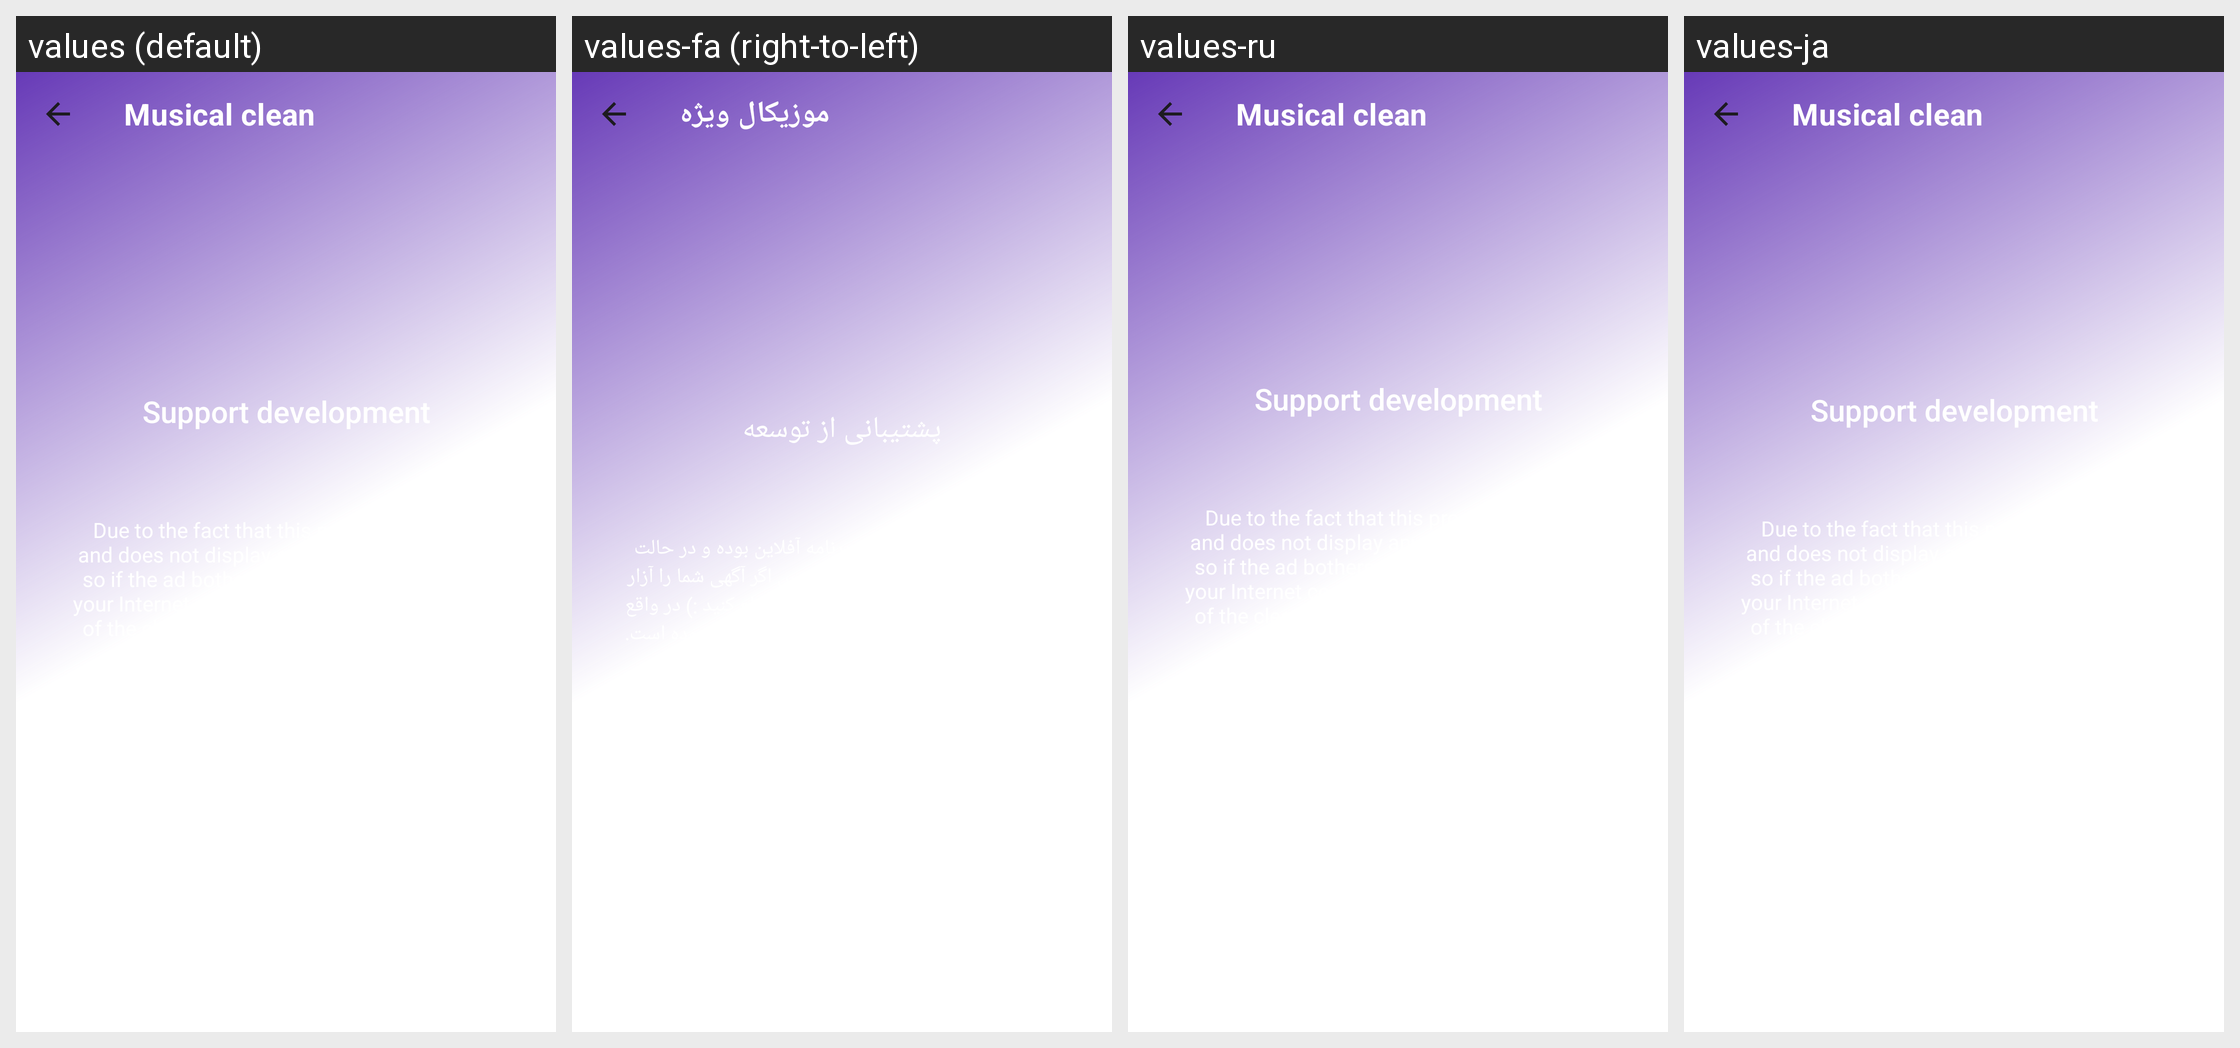

The same Android screen rendered under several of its app's locales, left to right. List the strings drawn on it with the default value and each locale's translation.
Android screen res/layout/activity_purchase.xml rendered under 4 locales, left to right: values (default), values-fa (right-to-left), values-ru, values-ja. Device: Nexus 5 (rendered at 1080×1920; each locale shown at half size, 540×960, under a caption strip naming it); theme Base.Theme.Musical.
Other locales in the repository, not shown: values-ar, values-bg, values-cs, values-de, values-el, values-en-rCA, values-en-rGB, values-es-rES, values-es-rUS, values-fi, values-fr, values-he, values-hr, values-hu, values-in, values-it, values-ko, values-nl, values-pl, values-pt-rBR, values-pt-rPT, values-ro, values-tr, values-uk, values-vi, values-zh-rCN, values-zh-rTW.
Strings drawn on this screen, with the default value and each locale's value (text and hints the layout hard-codes, and strings that could not be matched under every locale, appear in the picture but are not listed):

musical_clean
  values: Musical clean
  values-fa: موزیکال ویژه
  values-ru: Musical clean  [not translated; the default value is used]
  values-ja: Musical clean  [not translated; the default value is used]

clean_description_title
  values: Support development
  values-fa: پشتیبانی از توسعه
  values-ru: Support development  [not translated; the default value is used]
  values-ja: Support development  [not translated; the default value is used]

clean_description_summery
  values: Due to the fact that this program is offline and does not display any ads in offline mode, so if the ad bothers you, you can disconnect your Internet connection :) In fact, the purpose of the cleanversion is to support application development.
  values-fa: با توجه به این نکته که این برنامه آفلاین بوده و در حالت آفلاین هیچ آگهی نمایش نمی دهد پس اگر آگهی شما را آزار میدهد میتوانید اتصال اینترنت خود را قطع کنید :) در واقع هدف از نسخه Cleanپشتیبانی از توسعه برنامه بوده است.
  values-ru: Due to the fact that this program is offline and does not display any ads in offline mode, so if the ad bothers you, you can disconnect your Internet connection :) In fact, the purpose of the cleanversion is to support application development.  [not translated; the default value is used]
  values-ja: Due to the fact that this program is offline and does not display any ads in offline mode, so if the ad bothers you, you can disconnect your Internet connection :) In fact, the purpose of the cleanversion is to support application development.  [not translated; the default value is used]
